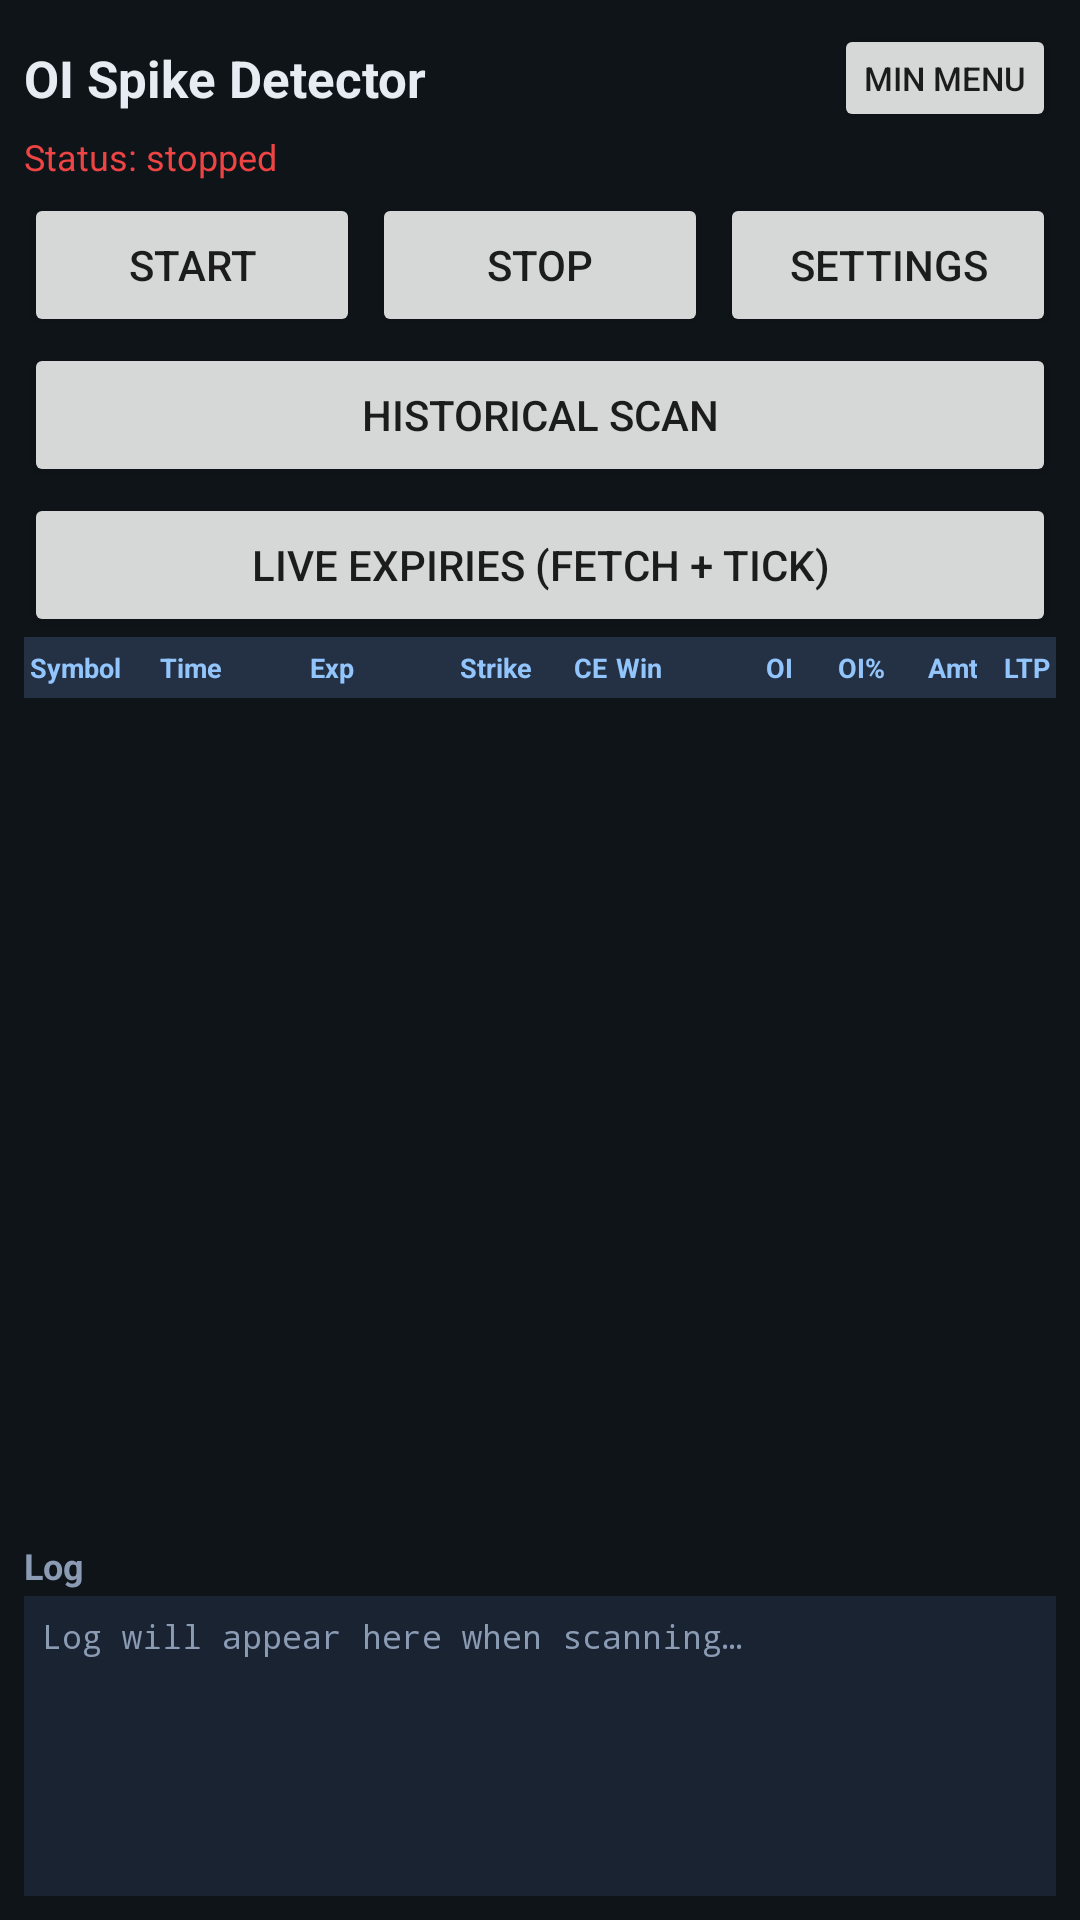

Reconstruct the res/layout file that produces this screen, plus the resources it refers to.
<!-- AndroidManifest.xml: application theme Theme.OISpikeDetector -->
<!-- res/layout/activity_main.xml -->
<?xml version="1.0" encoding="utf-8"?>
<LinearLayout xmlns:android="http://schemas.android.com/apk/res/android"
    android:layout_width="match_parent"
    android:layout_height="match_parent"
    android:orientation="vertical"
    android:padding="8dp"
    android:background="#0F1419">

    <LinearLayout
        android:layout_width="match_parent"
        android:layout_height="wrap_content"
        android:orientation="horizontal"
        android:gravity="center_vertical">
        <TextView
            android:layout_width="0dp"
            android:layout_height="wrap_content"
            android:layout_weight="1"
            android:text="OI Spike Detector"
            android:textColor="#E7ECF3"
            android:textSize="17sp"
            android:textStyle="bold" />
        <Button
            android:id="@+id/btnToggleMainExtra"
            android:layout_width="wrap_content"
            android:layout_height="36dp"
            android:minWidth="0dp"
            android:paddingLeft="10dp"
            android:paddingRight="10dp"
            android:text="Min menu"
            android:textSize="11sp" />
    </LinearLayout>

    <TextView
        android:id="@+id/statusText"
        android:layout_width="match_parent"
        android:layout_height="wrap_content"
        android:text="Status: stopped"
        android:textColor="#EF4444"
        android:textSize="12sp" />

    <LinearLayout
        android:layout_width="match_parent"
        android:layout_height="wrap_content"
        android:layout_marginTop="4dp"
        android:orientation="horizontal">
        <Button
            android:id="@+id/btnStart"
            android:layout_width="0dp"
            android:layout_height="wrap_content"
            android:layout_weight="1"
            android:text="Start" />
        <Button
            android:id="@+id/btnStop"
            android:layout_width="0dp"
            android:layout_height="wrap_content"
            android:layout_marginStart="4dp"
            android:layout_weight="1"
            android:text="Stop" />
        <Button
            android:id="@+id/btnSettings"
            android:layout_width="0dp"
            android:layout_height="wrap_content"
            android:layout_marginStart="4dp"
            android:layout_weight="1"
            android:text="Settings" />
    </LinearLayout>

    <LinearLayout
        android:id="@+id/mainExtraPanel"
        android:layout_width="match_parent"
        android:layout_height="wrap_content"
        android:orientation="vertical">
        <Button
            android:id="@+id/btnHistorical"
            android:layout_width="match_parent"
            android:layout_height="wrap_content"
            android:layout_marginTop="2dp"
            android:text="Historical Scan" />
        <Button
            android:id="@+id/btnLiveExpiries"
            android:layout_width="match_parent"
            android:layout_height="wrap_content"
            android:layout_marginTop="2dp"
            android:text="Live Expiries (Fetch + Tick)" />
    </LinearLayout>

    <include
        android:id="@+id/tableHeader"
        layout="@layout/table_header"
        android:layout_width="match_parent"
        android:layout_height="wrap_content" />

    <androidx.recyclerview.widget.RecyclerView
        android:id="@+id/spikeList"
        android:layout_width="match_parent"
        android:layout_height="0dp"
        android:layout_weight="1" />

    <TextView
        android:layout_width="match_parent"
        android:layout_height="wrap_content"
        android:layout_marginTop="4dp"
        android:text="Log"
        android:textColor="#8B9BB4"
        android:textStyle="bold"
        android:textSize="12sp" />

    <ScrollView
        android:id="@+id/logScroll"
        android:layout_width="match_parent"
        android:layout_height="100dp"
        android:layout_marginTop="2dp"
        android:background="#1A2332"
        android:fillViewport="true">
        <TextView
            android:id="@+id/logText"
            android:layout_width="match_parent"
            android:layout_height="wrap_content"
            android:fontFamily="monospace"
            android:padding="6dp"
            android:textColor="#8B9BB4"
            android:textSize="11sp"
            android:text="Log will appear here when scanning…" />
    </ScrollView>
</LinearLayout>
<!-- res/layout/table_header.xml (included above) -->
<?xml version="1.0" encoding="utf-8"?>
<LinearLayout xmlns:android="http://schemas.android.com/apk/res/android"
    android:layout_width="match_parent"
    android:layout_height="wrap_content"
    android:orientation="horizontal"
    android:paddingTop="4dp"
    android:paddingBottom="4dp"
    android:paddingLeft="2dp"
    android:paddingRight="2dp"
    android:background="#243044">

    <TextView android:id="@+id/hdrSymbol" android:layout_width="0dp" android:layout_height="wrap_content"
        android:layout_weight="1.0" android:text="Symbol" android:textColor="#93C5FD" android:textSize="9sp" android:textStyle="bold" />
    <TextView android:id="@+id/hdrTime" android:layout_width="0dp" android:layout_height="wrap_content"
        android:layout_weight="1.15" android:text="Time" android:textColor="#93C5FD" android:textSize="9sp" android:textStyle="bold" />
    <TextView android:id="@+id/hdrExpiry" android:layout_width="0dp" android:layout_height="wrap_content"
        android:layout_weight="1.15" android:text="Exp" android:textColor="#93C5FD" android:textSize="9sp" android:textStyle="bold" />
    <TextView android:id="@+id/hdrStrike" android:layout_width="0dp" android:layout_height="wrap_content"
        android:layout_weight="0.8" android:text="Strike" android:textColor="#93C5FD" android:textSize="9sp" android:textStyle="bold" />
    <TextView android:id="@+id/hdrType" android:layout_width="0dp" android:layout_height="wrap_content"
        android:layout_weight="0.4" android:text="CE" android:textColor="#93C5FD" android:textSize="9sp" android:textStyle="bold" android:gravity="center" />
    <TextView android:id="@+id/hdrWin" android:layout_width="0dp" android:layout_height="wrap_content"
        android:layout_weight="0.35" android:text="Win" android:textColor="#93C5FD" android:textSize="9sp" android:textStyle="bold" android:gravity="center" />
    <TextView android:id="@+id/hdrOi" android:layout_width="0dp" android:layout_height="wrap_content"
        android:layout_weight="1.0" android:text="OI" android:textColor="#93C5FD" android:textSize="9sp" android:textStyle="bold" android:gravity="end" />
    <TextView android:id="@+id/hdrOiPct" android:layout_width="0dp" android:layout_height="wrap_content"
        android:layout_weight="0.7" android:text="OI%" android:textColor="#93C5FD" android:textSize="9sp" android:textStyle="bold" android:gravity="end" />
    <TextView android:id="@+id/hdrAmt" android:layout_width="0dp" android:layout_height="wrap_content"
        android:layout_weight="0.7" android:text="Amt" android:textColor="#93C5FD" android:textSize="9sp" android:textStyle="bold" android:gravity="end" />
    <TextView android:id="@+id/hdrLtp" android:layout_width="0dp" android:layout_height="wrap_content"
        android:layout_weight="0.55" android:text="LTP" android:textColor="#93C5FD" android:textSize="9sp" android:textStyle="bold" android:gravity="end" />
</LinearLayout>
<!-- resources referenced by this layout -->
<resources>
  <style name="Theme.OISpikeDetector" parent="Theme.AppCompat.DayNight.DarkActionBar">
          <item name="colorPrimary">#3B82F6</item>
          <item name="colorPrimaryDark">#1D4ED8</item>
          <item name="colorAccent">#3B82F6</item>
          <item name="android:statusBarColor">#0F1419</item>
          <item name="android:windowBackground">#0F1419</item>
      </style>
</resources>
